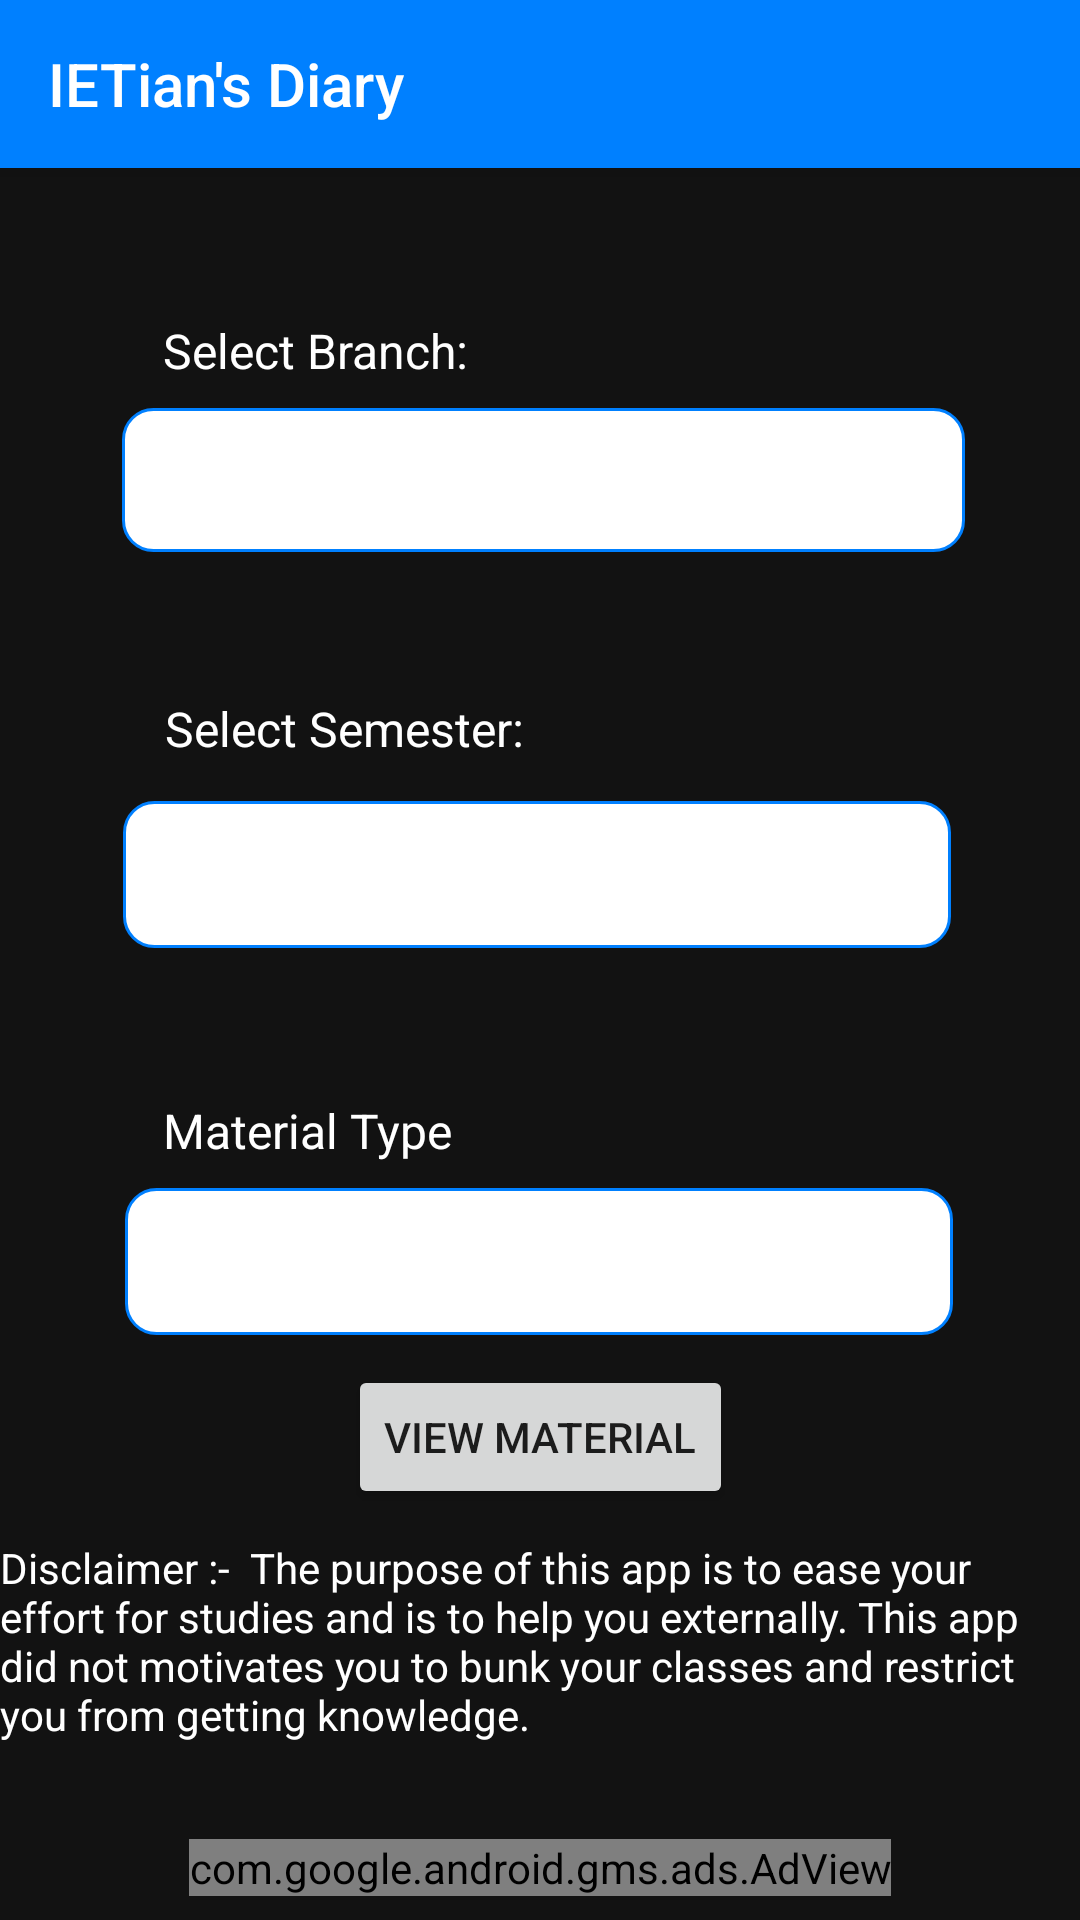

Produce the Android XML layout that renders to this screen, including the resource entries it uses.
<!-- AndroidManifest.xml: application theme AppTheme -->
<!-- res/layout/activity_sm_view_pdf.xml -->
<?xml version="1.0" encoding="utf-8"?>
<android.support.constraint.ConstraintLayout xmlns:android="http://schemas.android.com/apk/res/android"
    xmlns:app="http://schemas.android.com/apk/res-auto"
    xmlns:tools="http://schemas.android.com/tools"
    android:layout_width="match_parent"
    android:background="#121212"
    android:layout_height="match_parent"
    tools:context=".Cursor_activities.study_material.sm_view_pdf">


    <include
        android:id="@+id/include3"
        layout="@layout/toolbar" />


    <Spinner
        android:id="@+id/vsmspinner1"
        android:layout_width="281dp"
        android:layout_height="48dp"
        android:layout_marginStart="8dp"
        android:layout_marginEnd="8dp"
        android:background="@drawable/border"
        android:outlineProvider="bounds"
        android:overScrollMode="always"
        android:popupBackground="@color/colorPrimary"
        android:spinnerMode="dialog"
        android:visibility="visible"
        app:layout_constraintEnd_toEndOf="parent"
        app:layout_constraintHorizontal_bias="0.517"
        app:layout_constraintStart_toStartOf="parent"
        app:layout_constraintTop_toBottomOf="@+id/vtextView10" />

    <Button
        android:id="@+id/vsm_up"
        android:layout_width="wrap_content"
        android:layout_height="wrap_content"
        android:layout_marginStart="8dp"
        android:layout_marginTop="10dp"
        android:layout_marginEnd="8dp"
        android:onClick="viewmaterial"
        android:text="View Material"
        app:layout_constraintEnd_toEndOf="parent"
        app:layout_constraintStart_toStartOf="parent"
        app:layout_constraintTop_toBottomOf="@+id/vsm_spinner3" />

    <TextView
        android:id="@+id/vtextView10"
        android:layout_width="142dp"
        android:layout_height="30dp"
        android:layout_marginStart="8dp"
        android:layout_marginTop="50dp"
        android:layout_marginEnd="8dp"
        android:text="Select Branch:"
        android:textColor="#fff"
        android:textSize="16dp"
        app:layout_constraintEnd_toEndOf="parent"
        app:layout_constraintHorizontal_bias="0.229"
        app:layout_constraintStart_toStartOf="parent"
        app:layout_constraintTop_toBottomOf="@+id/include3" />

    <TextView
        android:id="@+id/vtextView11"
        android:layout_width="143dp"
        android:layout_height="35dp"
        android:layout_marginStart="8dp"
        android:layout_marginTop="48dp"
        android:layout_marginEnd="8dp"
        android:text="Select Semester:"
        android:textColor="#fff"
        android:textSize="16dp"
        app:layout_constraintEnd_toEndOf="parent"
        app:layout_constraintHorizontal_bias="0.234"
        app:layout_constraintStart_toStartOf="parent"
        app:layout_constraintTop_toBottomOf="@+id/vsmspinner1" />

    <Spinner
        android:id="@+id/vsm_spinner2"
        android:layout_width="276dp"
        android:layout_height="49dp"
        android:layout_marginStart="8dp"
        android:layout_marginEnd="8dp"
        android:background="@drawable/border"
        android:outlineProvider="bounds"
        android:overScrollMode="always"
        android:popupBackground="@color/colorPrimary"

        android:spinnerMode="dialog"
        android:visibility="visible"
        app:layout_constraintEnd_toEndOf="parent"
        app:layout_constraintHorizontal_bias="0.487"
        app:layout_constraintStart_toStartOf="parent"
        app:layout_constraintTop_toBottomOf="@+id/vtextView11" />

    <TextView
        android:id="@+id/vtextView12"
        android:layout_width="142dp"
        android:layout_height="30dp"
        android:layout_marginStart="8dp"
        android:layout_marginTop="50dp"
        android:layout_marginEnd="8dp"
        android:text="Material Type"
        android:textColor="#fff"
        android:textSize="16dp"
        app:layout_constraintEnd_toEndOf="parent"
        app:layout_constraintHorizontal_bias="0.229"
        app:layout_constraintStart_toStartOf="parent"
        app:layout_constraintTop_toBottomOf="@+id/vsm_spinner2" />

    <Spinner
        android:id="@+id/vsm_spinner3"
        android:layout_width="276dp"
        android:layout_height="49dp"
        android:layout_marginStart="8dp"
        android:layout_marginEnd="8dp"
        android:background="@drawable/border"
        android:outlineProvider="bounds"

        android:overScrollMode="always"
        android:popupBackground="@color/colorPrimary"
        android:spinnerMode="dialog"
        android:visibility="visible"
        app:layout_constraintEnd_toEndOf="parent"
        app:layout_constraintHorizontal_bias="0.495"
        app:layout_constraintStart_toStartOf="parent"
        app:layout_constraintTop_toBottomOf="@+id/vtextView12" />

    <com.google.android.gms.ads.AdView xmlns:ads="http://schemas.android.com/apk/res-auto"
        android:id="@+id/adView"
        android:layout_width="wrap_content"
        android:layout_height="wrap_content"
        android:layout_alignParentBottom="true"
        android:layout_centerHorizontal="true"
        android:layout_gravity="bottom"
        android:layout_marginStart="8dp"
        android:layout_marginEnd="8dp"
        android:layout_marginBottom="8dp"
        ads:adSize="BANNER"
        ads:adUnitId="ca-app-pub-6028758234054822/3049779566"
        ads:layout_constraintBottom_toBottomOf="parent"
        ads:layout_constraintEnd_toEndOf="parent"
        ads:layout_constraintStart_toStartOf="parent"></com.google.android.gms.ads.AdView>

    <TextView
        android:id="@+id/textView33"
        android:layout_width="wrap_content"
        android:layout_height="wrap_content"
        android:layout_marginStart="8dp"
        android:layout_marginTop="10dp"
        android:layout_marginEnd="8dp"
        android:text="Disclaimer :-  The purpose of this app is to ease your effort for studies and is to help you externally. This app did not motivates you to bunk your classes and restrict you from getting knowledge."
        android:textColor="#fff"
        app:layout_constraintEnd_toEndOf="parent"
        app:layout_constraintStart_toStartOf="parent"
        app:layout_constraintTop_toBottomOf="@+id/vsm_up" />
</android.support.constraint.ConstraintLayout>
<!-- res/layout/toolbar.xml (included above) -->
<?xml version="1.0" encoding="utf-8"?>
<android.support.v7.widget.Toolbar xmlns:android="http://schemas.android.com/apk/res/android"
    xmlns:app="http://schemas.android.com/apk/res-auto"
    android:id="@+id/toolbar"
    android:layout_width="match_parent"
    android:layout_height="?attr/actionBarSize"
    android:background="@color/colorPrimary"
    app:titleTextColor="#ffff"
    app:title="@string/app_name"

    android:theme="@style/Theme.AppCompat.Light.DarkActionBar"
    android:elevation="4dp">

</android.support.v7.widget.Toolbar>
<!-- resources referenced by this layout -->
<resources>
  <color name="colorPrimary">#0080ff</color>
  <!-- drawable border (drawable) -->
  <?xml version="1.0" encoding="UTF-8"?>
  <shape xmlns:android= "http://schemas.android.com/apk/res/android"
      android:shape="rectangle"
  
      >
      <solid android:color="#ffff" />
      <stroke android:width="1dp" android:color="@color/colorPrimary"
          />
      <corners android:radius="10dp"/>
  </shape>
  <string name="app_name">IETian\'s Diary</string>
  <style name="AppTheme" parent="Theme.AppCompat.Light.NoActionBar">
          
          <item name="windowNoTitle">true</item>
          <item name="windowActionBar">false</item>
          <item name="colorPrimary">@color/colorPrimary</item>
          <item name="colorPrimaryDark">@color/colorPrimaryDark</item>
          <item name="colorAccent">@color/colorAccent</item>
      </style>
  <color name="colorPrimaryDark">#0080ff</color>
  <color name="colorAccent">#0080ff</color>
</resources>
